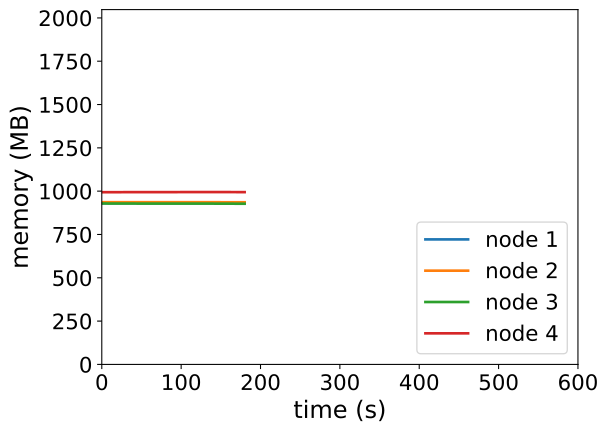

The table this chart was drawn from, first rows:
timestamp, ppgcc-m02_pod_amount, ppgcc-m02_memory, ppgcc-m02_cpu, ppgcc-m03_pod_amount, ppgcc-m03_memory, ppgcc-m03_cpu, ppgcc-m04_pod_amount, ppgcc-m04_memory, ppgcc-m04_cpu, ppgcc-m05_pod_amount, ppgcc-m05_memory, ppgcc-m05_cpu
0, 0, 952912, 23808641, 0, 958664, 24265355, 0, 951176, 22896963, 0, 1017920, 24749810
60, 0, 953836, 23649343, 0, 958928, 24044990, 0, 950516, 23688748, 0, 1018316, 24718311
120, 0, 954100, 24369233, 0, 958928, 24841818, 0, 950648, 22949136, 0, 1018580, 25384407
180, 0, 953968, 23337762, 0, 958268, 22705406, 0, 949724, 23655844, 0, 1018448, 23875088
